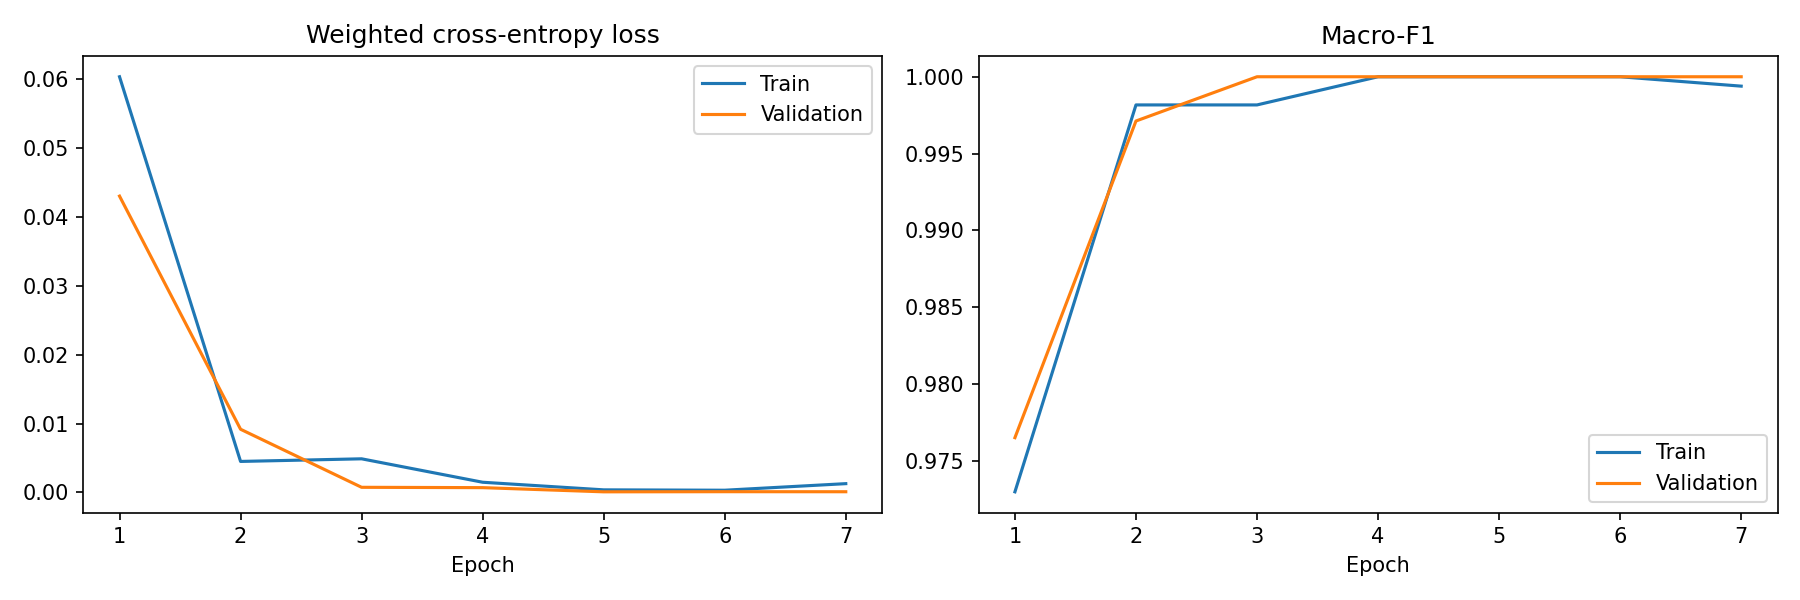

The data file committed next to this chart (first rows):
epoch, train_loss, train_accuracy, train_macro_f1, val_loss, val_accuracy, val_macro_f1
1, 0.06038, 0.9785, 0.973, 0.04304, 0.9819, 0.9765
2, 0.004492, 0.9986, 0.9982, 0.009167, 0.9977, 0.9971
3, 0.004873, 0.9986, 0.9982, 0.0007325, 1.0, 1.0
4, 0.001468, 1.0, 1.0, 0.0006836, 1.0, 1.0
5, 0.0003633, 1.0, 1.0, 7.563599383214076e-05, 1.0, 1.0
6, 0.0003089, 1.0, 1.0, 9.577098960079026e-05, 1.0, 1.0
7, 0.001264, 0.9995, 0.9994, 8.885140913131445e-05, 1.0, 1.0
